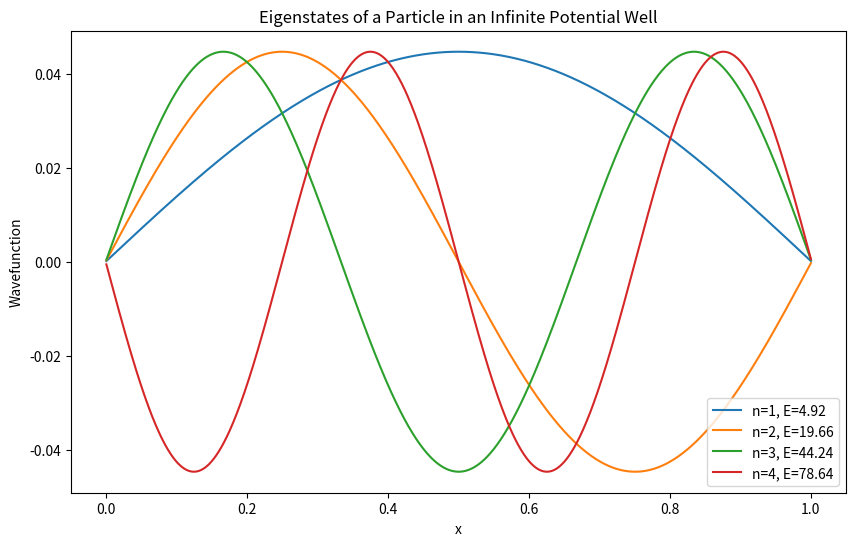

Python code for this plot:
import numpy as np
import matplotlib.pyplot as plt
from scipy.linalg import eigh

# Constants
hbar = 1.0  # Reduced Planck's constant
m = 1.0     # Mass of the particle
L = 1.0     # Length of the potential well
N = 1000    # Number of points in the grid

# Discretize the space
x = np.linspace(0, L, N)
dx = x[1] - x[0]

# Kinetic energy operator (second derivative using finite difference method)
T = - (hbar**2 / (2 * m * dx**2)) * (np.diag(np.ones(N-1), -1) - 2 * np.diag(np.ones(N), 0) + np.diag(np.ones(N-1), 1))

# Potential energy operator (zero inside the well)
V = np.zeros(N)

# Hamiltonian operator
H = T + np.diag(V)

# Solve the eigenvalue problem
eigenvalues, eigenvectors = eigh(H)

# Plot the first few eigenstates
plt.figure(figsize=(10, 6))
for i in range(4):
    plt.plot(x, eigenvectors[:, i], label=f'n={i+1}, E={eigenvalues[i]:.2f}')
plt.xlabel('x')
plt.ylabel('Wavefunction')
plt.title('Eigenstates of a Particle in an Infinite Potential Well')
plt.legend()
plt.show()


